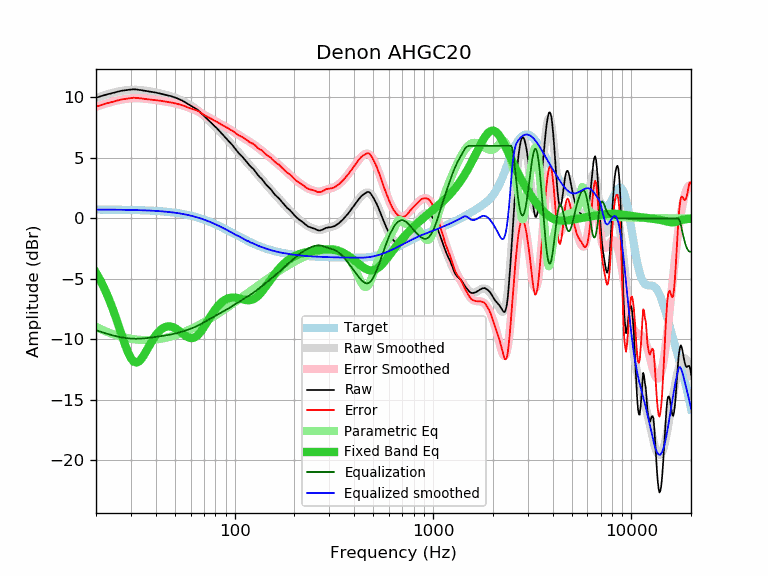

The table this chart was drawn from, first rows:
frequency, raw, error, smoothed, error_smoothed, equalization, parametric_eq, equalized_raw, equalized_smoothed, target
20, 9.98, 9.24, 9.97, 9.23, -9.23, -4.49, 0.75, 0.74, 0.74
21, 10.09, 9.35, 10.08, 9.35, -9.35, -5.10, 0.74, 0.73, 0.73
22, 10.19, 9.45, 10.19, 9.46, -9.46, -5.76, 0.73, 0.73, 0.73
23, 10.28, 9.55, 10.28, 9.55, -9.55, -6.48, 0.72, 0.73, 0.73
24, 10.35, 9.62, 10.37, 9.64, -9.64, -7.24, 0.71, 0.73, 0.73
25, 10.43, 9.70, 10.44, 9.71, -9.71, -8.04, 0.71, 0.73, 0.72
26, 10.50, 9.78, 10.50, 9.78, -9.78, -8.86, 0.72, 0.72, 0.72
27, 10.56, 9.84, 10.55, 9.83, -9.83, -9.67, 0.73, 0.72, 0.72
28, 10.60, 9.88, 10.59, 9.87, -9.87, -10.42, 0.72, 0.71, 0.71
29, 10.63, 9.92, 10.61, 9.90, -9.90, -11.06, 0.72, 0.71, 0.71
30, 10.66, 9.95, 10.63, 9.93, -9.93, -11.55, 0.73, 0.70, 0.70
31, 10.68, 9.98, 10.64, 9.94, -9.94, -11.83, 0.74, 0.70, 0.70
32, 10.66, 9.96, 10.63, 9.94, -9.94, -11.91, 0.72, 0.69, 0.69
33, 10.63, 9.94, 10.62, 9.93, -9.93, -11.80, 0.69, 0.69, 0.69
34, 10.60, 9.92, 10.60, 9.92, -9.92, -11.57, 0.67, 0.68, 0.68
35, 10.56, 9.88, 10.58, 9.91, -9.91, -11.25, 0.65, 0.67, 0.67
36, 10.53, 9.86, 10.55, 9.89, -9.89, -10.90, 0.64, 0.66, 0.66
37, 10.50, 9.84, 10.52, 9.86, -9.86, -10.55, 0.63, 0.66, 0.66
38, 10.47, 9.82, 10.49, 9.84, -9.84, -10.22, 0.63, 0.65, 0.65
39, 10.44, 9.80, 10.45, 9.81, -9.81, -9.92, 0.62, 0.64, 0.64
40, 10.41, 9.78, 10.41, 9.79, -9.79, -9.66, 0.62, 0.63, 0.63
41, 10.37, 9.75, 10.38, 9.76, -9.76, -9.44, 0.61, 0.61, 0.61
42, 10.34, 9.73, 10.34, 9.74, -9.74, -9.26, 0.60, 0.60, 0.60
43, 10.30, 9.71, 10.30, 9.71, -9.71, -9.12, 0.59, 0.59, 0.59
44, 10.26, 9.68, 10.26, 9.69, -9.69, -9.02, 0.57, 0.58, 0.58
45, 10.22, 9.66, 10.22, 9.66, -9.66, -8.95, 0.56, 0.56, 0.56
46, 10.18, 9.63, 10.18, 9.63, -9.63, -8.92, 0.54, 0.55, 0.55
47, 10.14, 9.61, 10.14, 9.61, -9.61, -8.92, 0.53, 0.53, 0.53
48, 10.10, 9.58, 10.09, 9.58, -9.58, -8.95, 0.52, 0.51, 0.51
49, 10.05, 9.55, 10.04, 9.55, -9.55, -8.99, 0.50, 0.49, 0.49
50, 10.00, 9.52, 9.99, 9.52, -9.52, -9.06, 0.48, 0.48, 0.48
51, 9.95, 9.49, 9.94, 9.48, -9.48, -9.14, 0.47, 0.46, 0.46
52, 9.89, 9.45, 9.88, 9.44, -9.44, -9.24, 0.44, 0.43, 0.43
53, 9.83, 9.41, 9.82, 9.41, -9.41, -9.34, 0.42, 0.41, 0.41
54, 9.77, 9.38, 9.76, 9.37, -9.37, -9.45, 0.40, 0.39, 0.39
55, 9.70, 9.33, 9.69, 9.33, -9.33, -9.55, 0.37, 0.37, 0.37
56, 9.63, 9.28, 9.63, 9.28, -9.28, -9.64, 0.34, 0.34, 0.34
57, 9.55, 9.23, 9.56, 9.24, -9.24, -9.73, 0.31, 0.32, 0.32
58, 9.48, 9.19, 9.49, 9.20, -9.20, -9.80, 0.28, 0.29, 0.29
59, 9.40, 9.13, 9.42, 9.15, -9.15, -9.85, 0.24, 0.26, 0.26
60, 9.33, 9.09, 9.35, 9.11, -9.11, -9.88, 0.22, 0.24, 0.24
61, 9.26, 9.05, 9.27, 9.06, -9.06, -9.88, 0.19, 0.21, 0.21
62, 9.19, 9.01, 9.19, 9.02, -9.02, -9.86, 0.17, 0.18, 0.18
63, 9.13, 8.98, 9.12, 8.97, -8.97, -9.81, 0.16, 0.15, 0.15
64, 9.07, 8.95, 9.03, 8.92, -8.92, -9.74, 0.15, 0.12, 0.12
65, 8.99, 8.90, 8.95, 8.87, -8.87, -9.65, 0.12, 0.08, 0.08
66, 8.89, 8.84, 8.86, 8.81, -8.81, -9.54, 0.07, 0.05, 0.05
67, 8.79, 8.77, 8.77, 8.76, -8.76, -9.42, 0.03, 0.02, 0.02
68, 8.69, 8.71, 8.68, 8.70, -8.70, -9.28, -0.01, -0.02, -0.02
69, 8.58, 8.63, 8.59, 8.64, -8.64, -9.13, -0.07, -0.05, -0.05
70, 8.48, 8.57, 8.49, 8.58, -8.58, -8.97, -0.11, -0.09, -0.09
71, 8.38, 8.50, 8.40, 8.53, -8.53, -8.81, -0.15, -0.13, -0.13
72, 8.29, 8.45, 8.30, 8.47, -8.47, -8.65, -0.18, -0.16, -0.16
73, 8.20, 8.40, 8.21, 8.41, -8.41, -8.49, -0.21, -0.20, -0.20
74, 8.12, 8.36, 8.11, 8.35, -8.35, -8.33, -0.24, -0.24, -0.24
75, 8.03, 8.31, 8.02, 8.30, -8.30, -8.18, -0.27, -0.28, -0.28
76, 7.94, 8.25, 7.93, 8.25, -8.25, -8.03, -0.31, -0.32, -0.32
77, 7.84, 8.19, 7.84, 8.19, -8.19, -7.88, -0.36, -0.36, -0.36
78, 7.74, 8.13, 7.75, 8.14, -8.14, -7.74, -0.41, -0.40, -0.40
79, 7.65, 8.08, 7.65, 8.09, -8.09, -7.61, -0.44, -0.44, -0.44
... 553 more rows
